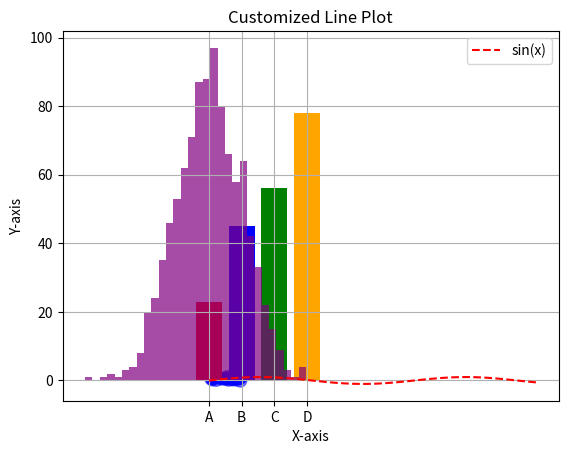
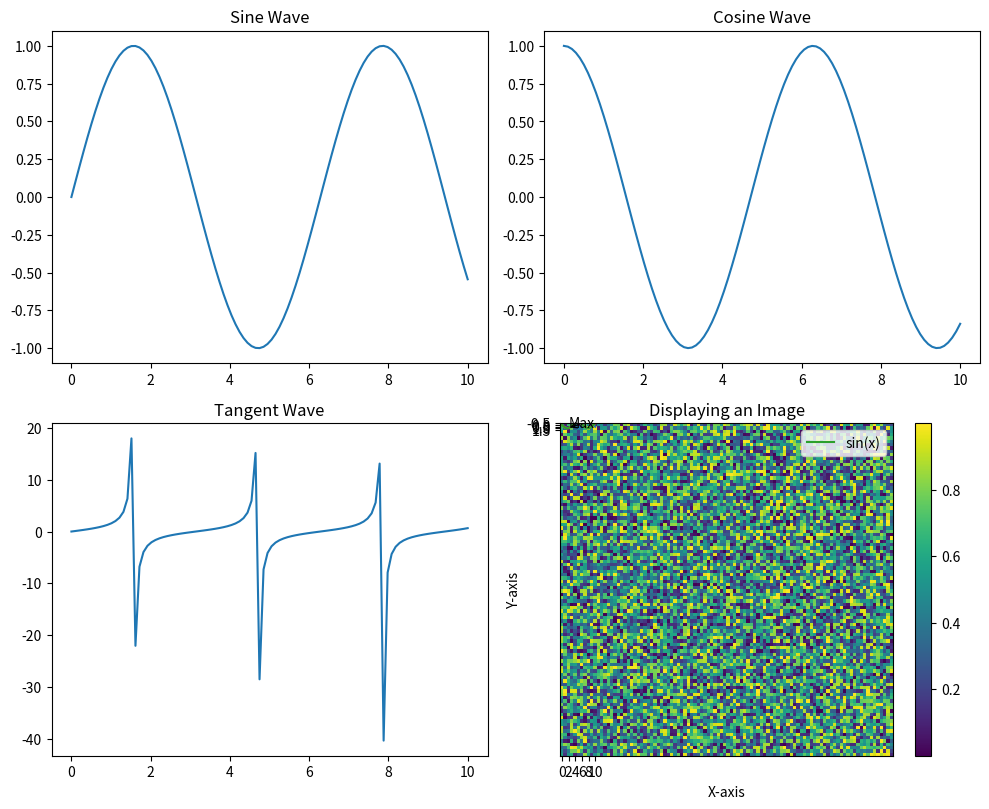
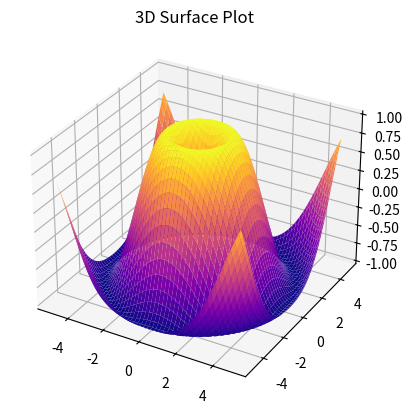

The script that saved these images, in order:
# Importing Necessary Libraries
import matplotlib.pyplot as plt
import numpy as np
import pandas as pd
from mpl_toolkits.mplot3d import Axes3D

# 1. Introduction to Matplotlib
print("# Introduction to Matplotlib\n")
print("Matplotlib is a versatile library for creating static, animated, and interactive visualizations in Python.")

# 2. Basic Plotting
print("# Basic Plotting\n")

# Example: Scatter Plot
x = np.random.rand(50)
y = np.random.rand(50)
sizes = np.random.rand(50) * 100
plt.scatter(x, y, s=sizes, alpha=0.5, c='blue')
plt.title("Scatter Plot Example")
plt.xlabel("X-axis")
plt.ylabel("Y-axis")
plt.show()

# Example: Bar Plot
categories = ['A', 'B', 'C', 'D']
values = [23, 45, 56, 78]
plt.bar(categories, values, color=['red', 'blue', 'green', 'orange'])
plt.title("Bar Plot Example")
plt.xlabel("Categories")
plt.ylabel("Values")
plt.show()

# Example: Histogram
data = np.random.randn(1000)
plt.hist(data, bins=30, color='purple', alpha=0.7)
plt.title("Histogram Example")
plt.xlabel("Value")
plt.ylabel("Frequency")
plt.show()

# 3. Customizing Plots
print("# Customizing Plots\n")

# Example: Customizing Line Styles and Colors
x = np.linspace(0, 10, 100)
y = np.sin(x)
plt.plot(x, y, label='sin(x)', linestyle='--', color='red')
plt.title("Customized Line Plot")
plt.xlabel("X-axis")
plt.ylabel("Y-axis")
plt.legend()
plt.grid(True)
plt.show()

# 4. Working with Subplots
print("# Working with Subplots\n")

# Example: Multiple Subplots
fig, axs = plt.subplots(2, 2, figsize=(10, 8))
axs[0, 0].plot(x, np.sin(x))
axs[0, 0].set_title("Sine Wave")
axs[0, 1].plot(x, np.cos(x))
axs[0, 1].set_title("Cosine Wave")
axs[1, 0].plot(x, np.tan(x))
axs[1, 0].set_title("Tangent Wave")
axs[1, 1].plot(x, -np.sin(x))
axs[1, 1].set_title("Negative Sine Wave")
plt.tight_layout()
plt.show()

# 5. Handling Axes and Ticks
print("# Handling Axes and Ticks\n")

# Example: Customizing Axes
plt.plot(x, y)
plt.title("Custom Axes and Ticks")
plt.xlabel("X-axis")
plt.ylabel("Y-axis")
plt.xticks(np.arange(0, 11, 2))
plt.yticks(np.arange(-1, 2, 0.5))
plt.show()

# 6. Adding Legends and Annotations
print("# Adding Legends and Annotations\n")

# Example: Adding Annotations
plt.plot(x, y, label='sin(x)')
plt.annotate('Max', xy=(np.pi / 2, 1), xytext=(2, 0.8),
             arrowprops=dict(facecolor='black', arrowstyle='->'))
plt.title("Annotations Example")
plt.xlabel("X-axis")
plt.ylabel("Y-axis")
plt.legend()
plt.show()

# 7. Working with Images
print("# Working with Images\n")

# Example: Displaying an Image
# Create a random image
image = np.random.rand(100, 100)
plt.imshow(image, cmap='viridis', interpolation='nearest')
plt.colorbar()
plt.title("Displaying an Image")
plt.show()

# 8. Advanced Visualizations
print("# Advanced Visualizations\n")

# Example: 3D Plot
fig = plt.figure()
ax = fig.add_subplot(111, projection='3d')
x = np.linspace(-5, 5, 100)
y = np.linspace(-5, 5, 100)
x, y = np.meshgrid(x, y)
z = np.sin(np.sqrt(x**2 + y**2))
ax.plot_surface(x, y, z, cmap='plasma')
plt.title("3D Surface Plot")
plt.show()
